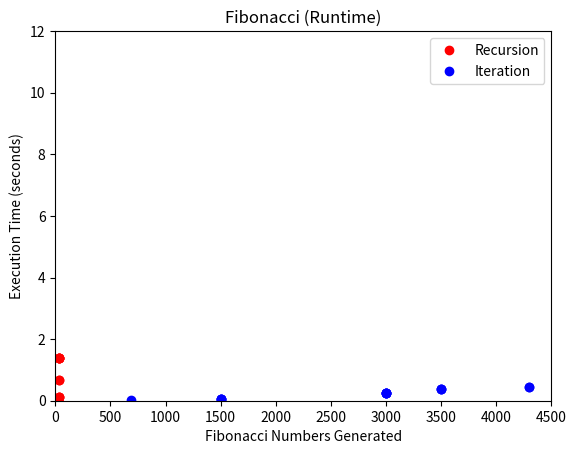

This chart was generated by the following Python code:
#  fib3 FINAAAAL!!!!

import time
import matplotlib.pyplot as plt
import numpy as np

x1 = []
y1 = []
x2 = []
y2 = []


def main():

    print("FIBONACCI")

    #recursion_1
    number = 34
    x1.append(number)


    print("---- Fibonacci Sequence using Recursion ----")
    start_time = time.time()
    for i in range(1, number + 1):
        fibonacci = fib1(i)

        print(i,":", fibonacci)

    end_time = time.time()
    recursionRuntime = end_time - start_time
    print("Execution time:", recursionRuntime, "seconds")
    y1.append(recursionRuntime)

    plt.plot(x1,y1, 'ro', label="Recursion")

    #iteration_1
    number = 3000
    x2.append(number)

    print("---- Fibonacci Sequence using Iteration ----")
    start_timeiter = time.time()
    for i in range(1, number + 1):
        fibonacci = fib2(i)

        print(i, ":", fibonacci)

    end_time = time.time()
    iterationRuntime = end_time - start_timeiter
    print("Execution time:", iterationRuntime, "seconds")
    y2.append(iterationRuntime)

    plt.plot(x2,y2, 'bo', label='Iteration')

    plt.axis([0, 4500, 0, 12])



    #recursion_2
    number = 21
    x1.append(number)


    print("---- Fibonacci Sequence using Recursion ----")
    start_time = time.time()
    for i in range(1, number + 1):
        fibonacci = fib1(i)

        print(i,":", fibonacci)

    end_time = time.time()
    recursionRuntime = end_time - start_time
    print("Execution time:", recursionRuntime, "seconds")
    y1.append(recursionRuntime)

    plt.plot(x1,y1, 'ro')

    #iteration_2
    number = 1500
    x2.append(number)

    print("---- Fibonacci Sequence using Iteration ----")
    start_timeiter = time.time()
    for i in range(1, number + 1):
        fibonacci = fib2(i)

        print(i, ":", fibonacci)

    end_time = time.time()
    iterationRuntime = end_time - start_timeiter
    print("Execution time:", iterationRuntime, "seconds")
    y2.append(iterationRuntime)

    plt.plot(x2,y2, 'bo')

    plt.axis([0, 4500, 0, 12])

    # recursion_3
    number = 29
    x1.append(number)

    print("---- Fibonacci Sequence using Recursion ----")
    start_time = time.time()
    for i in range(1, number + 1):
        fibonacci = fib1(i)

        print(i, ":", fibonacci)

    end_time = time.time()
    recursionRuntime = end_time - start_time
    print("Execution time:", recursionRuntime, "seconds")
    y1.append(recursionRuntime)

    plt.plot(x1, y1, 'ro')

    # iteration_3
    number = 3500
    x2.append(number)

    print("---- Fibonacci Sequence using Iteration ----")
    start_timeiter = time.time()
    for i in range(1, number + 1):
        fibonacci = fib2(i)

        print(i, ":", fibonacci)

    end_time = time.time()
    iterationRuntime = end_time - start_timeiter
    print("Execution time:", iterationRuntime, "seconds")
    y2.append(iterationRuntime)

    plt.plot(x2, y2, 'bo')

    plt.axis([0, 4500, 0, 12])

    # recursion_4
    number = 33
    x1.append(number)

    print("---- Fibonacci Sequence using Recursion ----")
    start_time = time.time()
    for i in range(1, number + 1):
        fibonacci = fib1(i)

        print(i, ":", fibonacci)

    end_time = time.time()
    recursionRuntime = end_time - start_time
    print("Execution time:", recursionRuntime, "seconds")
    y1.append(recursionRuntime)

    plt.plot(x1, y1, 'ro')

    # iteration_4
    number = 4300
    x2.append(number)

    print("---- Fibonacci Sequence using Iteration ----")
    start_timeiter = time.time()
    for i in range(1, number + 1):
        fibonacci = fib2(i)

        print(i, ":", fibonacci)

    end_time = time.time()
    iterationRuntime = end_time - start_timeiter
    print("Execution time:", iterationRuntime, "seconds")
    y2.append(iterationRuntime)

    plt.plot(x2, y2, 'bo')

    plt.axis([0, 4500, 0, 12])

    # recursion_5
    number = 25
    x1.append(number)

    print("---- Fibonacci Sequence using Recursion ----")
    start_time = time.time()
    for i in range(1, number + 1):
        fibonacci = fib1(i)

        print(i, ":", fibonacci)

    end_time = time.time()
    recursionRuntime = end_time - start_time
    print("Execution time:", recursionRuntime, "seconds")
    y1.append(recursionRuntime)

    plt.plot(x1, y1, 'ro')

    # iteration_5
    number = 685
    x2.append(number)

    print("---- Fibonacci Sequence using Iteration ----")
    start_timeiter = time.time()
    for i in range(1, number + 1):
        fibonacci = fib2(i)

        print(i, ":", fibonacci)

    end_time = time.time()
    iterationRuntime = end_time - start_timeiter
    print("Execution time:", iterationRuntime, "seconds")
    y2.append(iterationRuntime)

    plt.plot(x2, y2, 'bo')

    plt.axis([0, 4500, 0, 12])

def fib1(n):
    if n == 1 or n == 2:
        return 1
    else:
        return fib1(n - 2) + fib1(n - 1)



def fib2(number):


    fn1 = 1
    fn2 = 1


    for i in range(3, number + 1):
        fn2Aux = fn1
        fn1 = fn2 + fn1
        fn2 = fn2Aux

    return fn1

main()

plt.xlabel('Fibonacci Numbers Generated')
plt.ylabel('Execution Time (seconds)')
plt.title("Fibonacci (Runtime)")



plt.legend()
plt.show()
